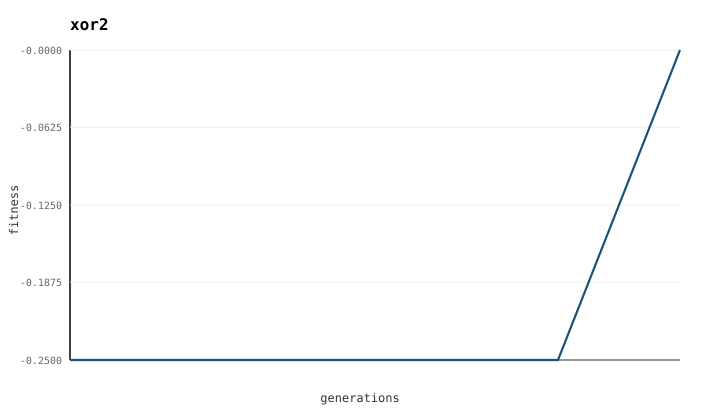

Values plotted in this chart, from the file beside it:
gen, fit, cross, rec, size, wires
0, -0.25, 17, 0, 19, 27
1, -0.25, 17, 0, 19, 27
2, -0.25, 17, 0, 19, 27
3, -0.25, 17, 0, 19, 27
4, -0.25, 17, 0, 19, 27
5, -0.000000, 22, 0, 19, 32
